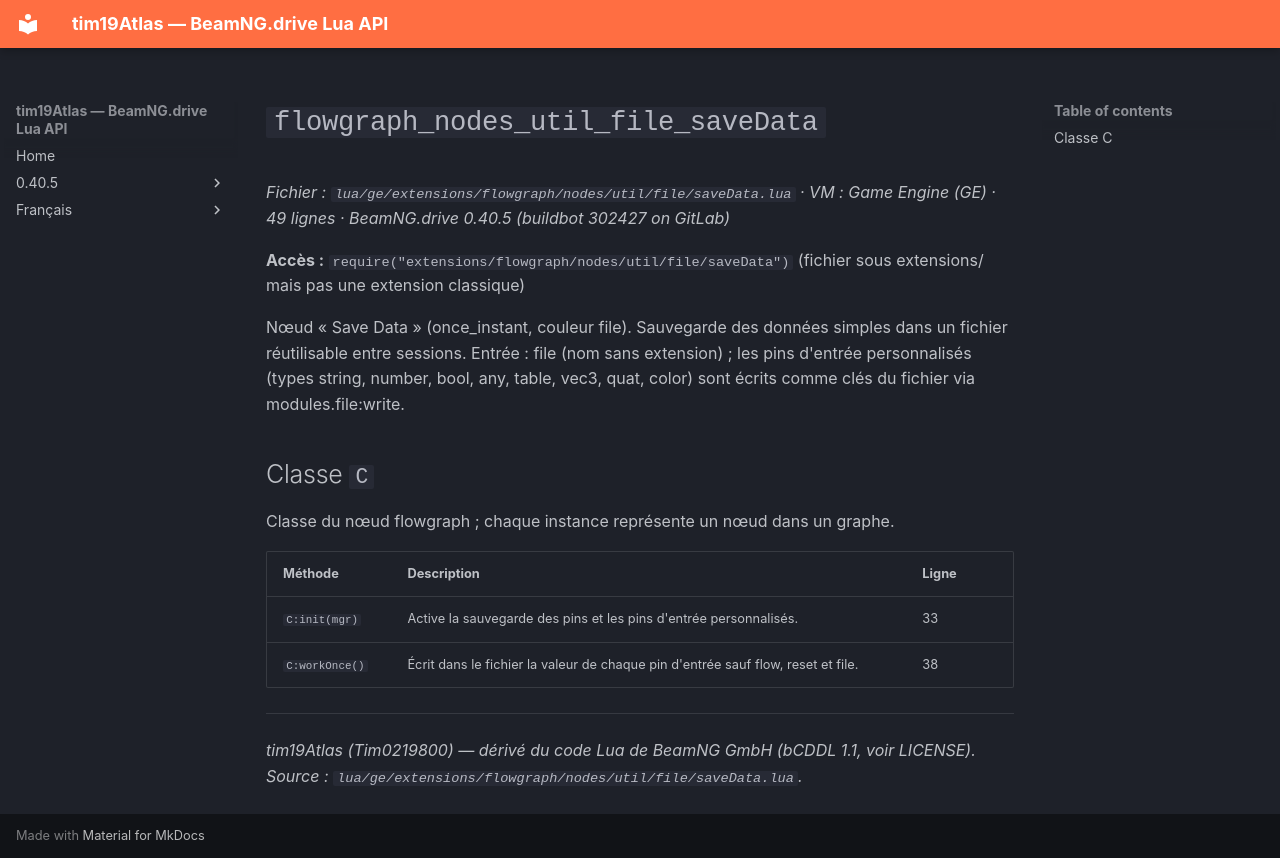

repository: Tim0219800/beamng-lua-atlas · page: fr/0.40.5/ge/extensions/flowgraph/nodes/util/file/saveData.html · generator: mkdocs

# `flowgraph_nodes_util_file_saveData`

*Fichier : `lua/ge/extensions/flowgraph/nodes/util/file/saveData.lua` · VM : Game Engine (GE) · 49 lignes · BeamNG.drive 0.40.5 (buildbot 302427 on GitLab)*

**Accès :** `require("extensions/flowgraph/nodes/util/file/saveData")` (fichier sous extensions/ mais pas une extension classique)

Nœud « Save Data » (once_instant, couleur file). Sauvegarde des données simples dans un fichier réutilisable entre sessions. Entrée : file (nom sans extension) ; les pins d'entrée personnalisés (types string, number, bool, any, table, vec3, quat, color) sont écrits comme clés du fichier via modules.file:write.

## Classe `C`

Classe du nœud flowgraph ; chaque instance représente un nœud dans un graphe.

| Méthode | Description | Ligne |
|---|---|---|
| `C:init(mgr)` | Active la sauvegarde des pins et les pins d'entrée personnalisés. | 33 |
| `C:workOnce()` | Écrit dans le fichier la valeur de chaque pin d'entrée sauf flow, reset et file. | 38 |

---
*tim19Atlas (Tim0219800) — dérivé du code Lua de BeamNG GmbH (bCDDL 1.1, voir LICENSE). Source : `lua/ge/extensions/flowgraph/nodes/util/file/saveData.lua`.*
